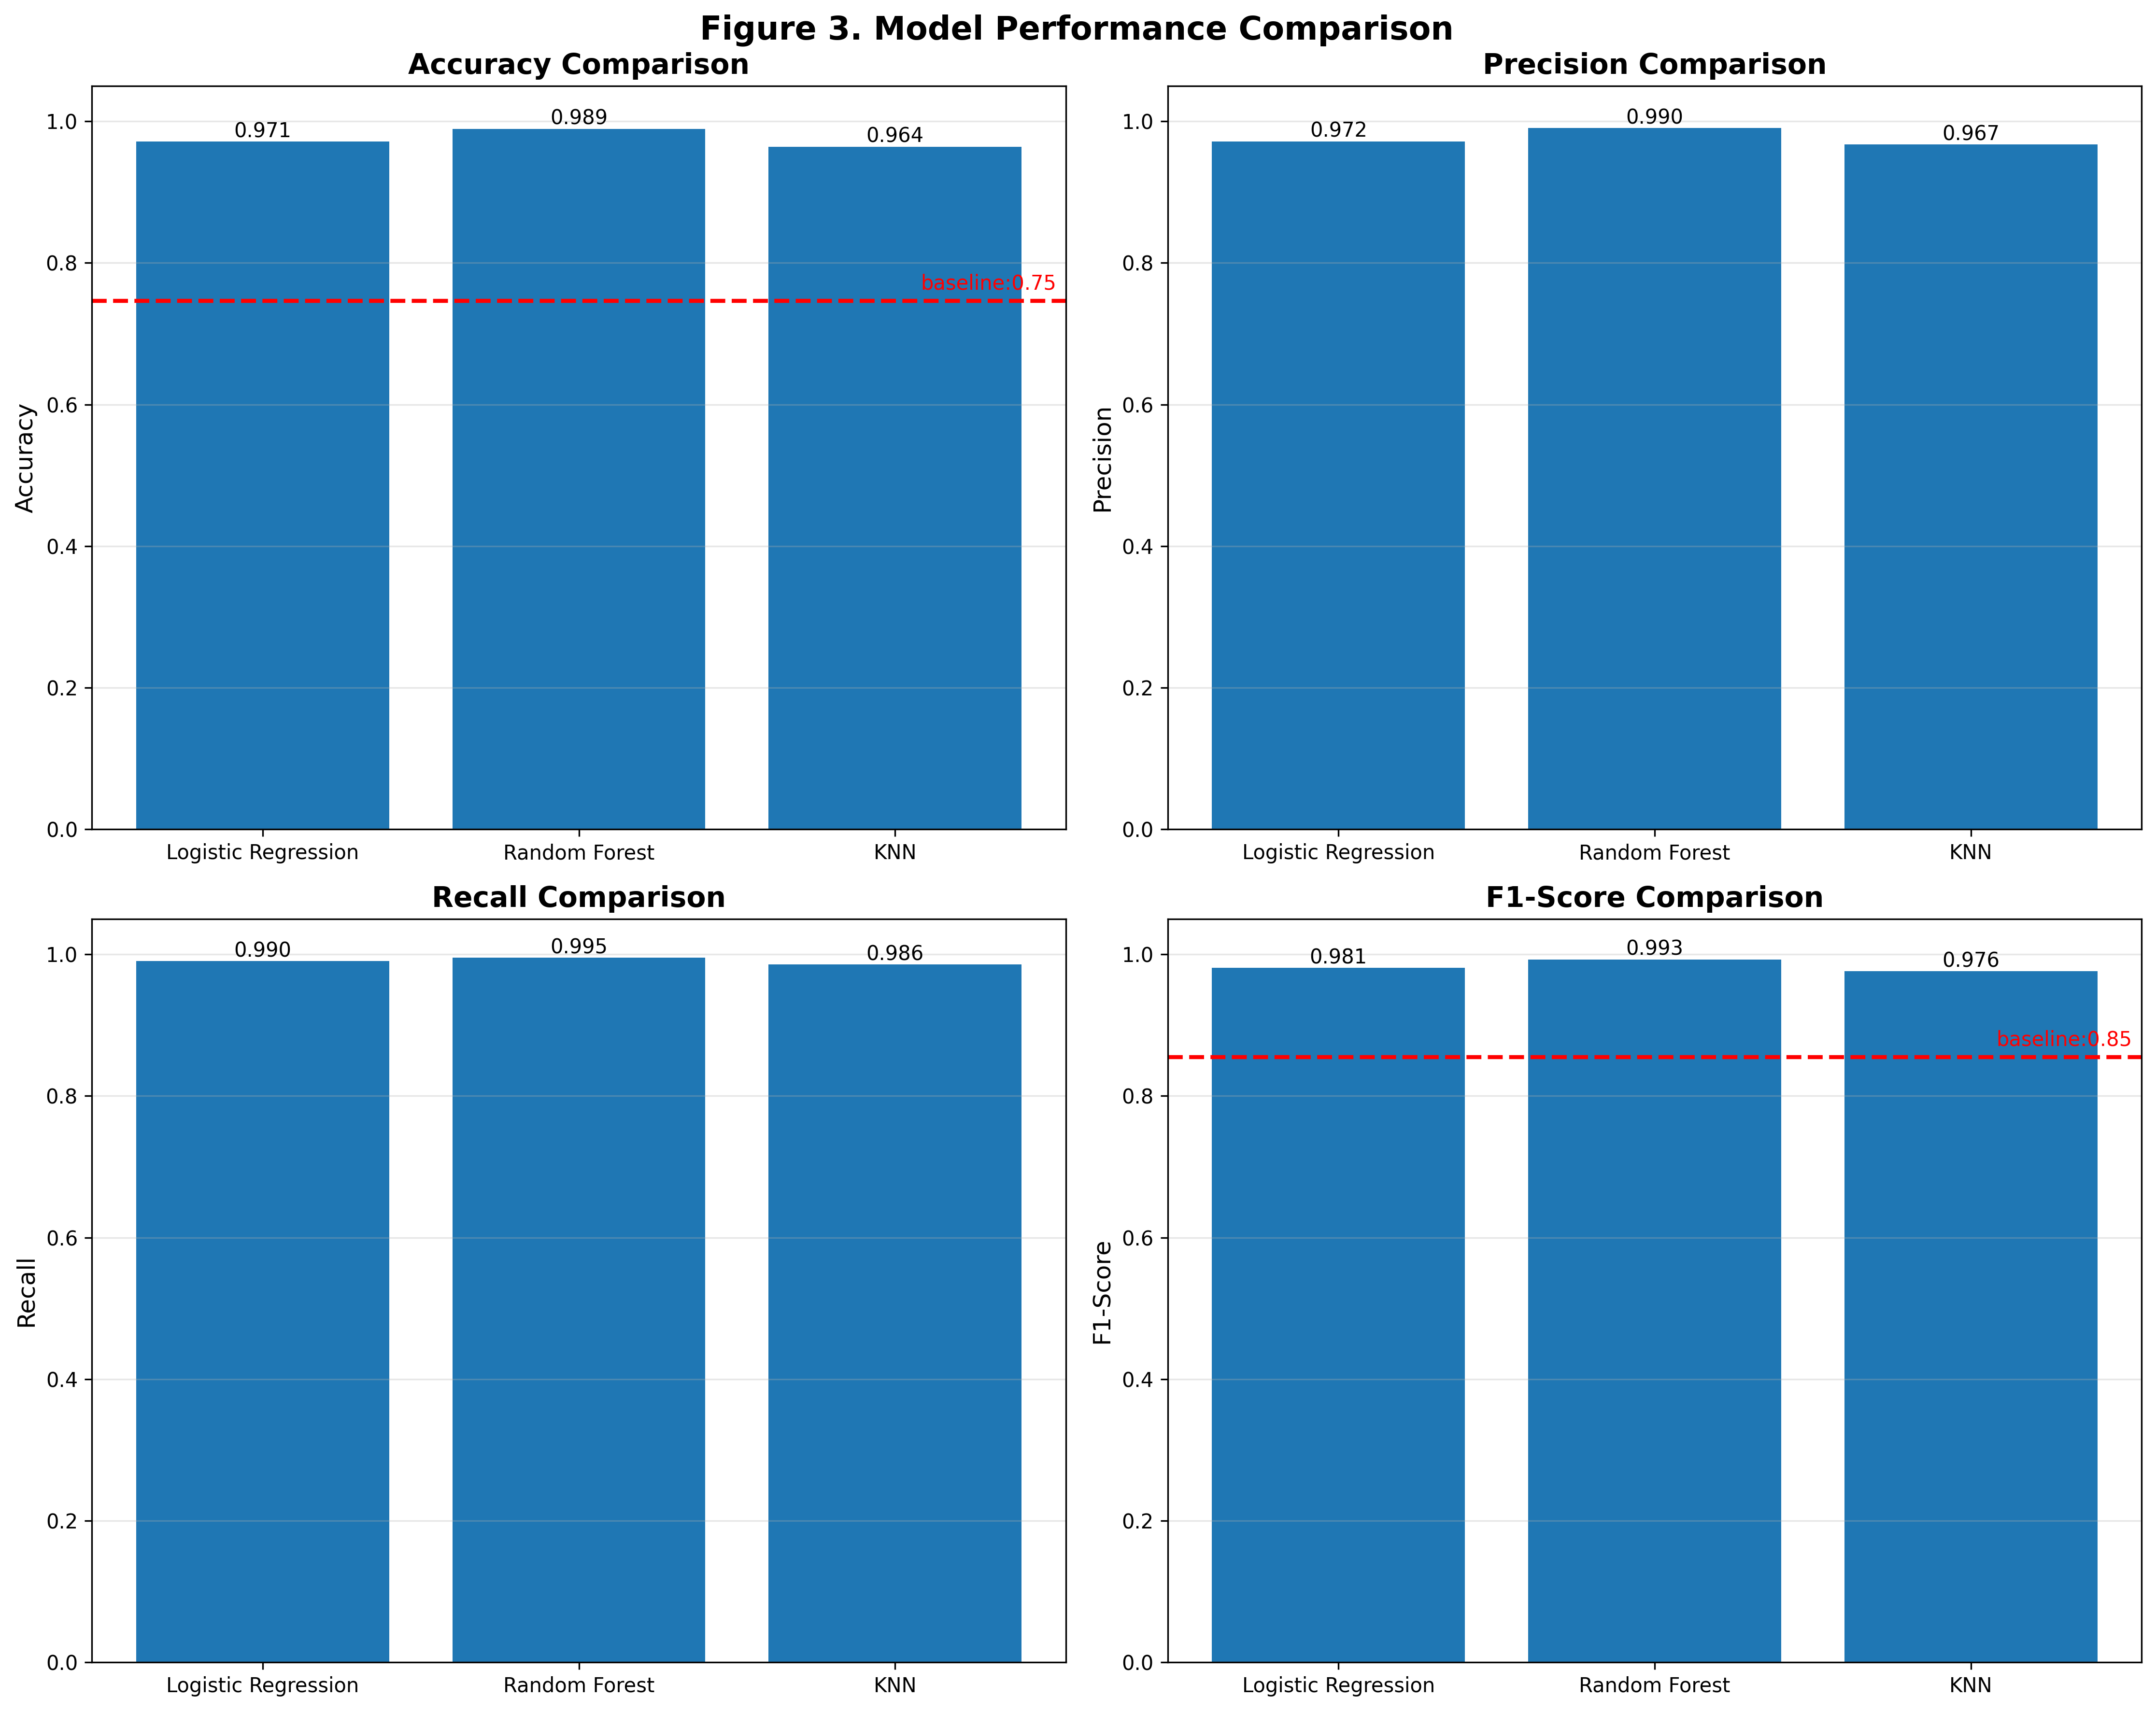

The table this chart was drawn from, first rows:
, accuracy, precision, recall, f1_score
Logistic Regression, 0.9714, 0.9718, 0.9904, 0.981
Random Forest, 0.9893, 0.9905, 0.9952, 0.9928
KNN, 0.9643, 0.9671, 0.9856, 0.9763
